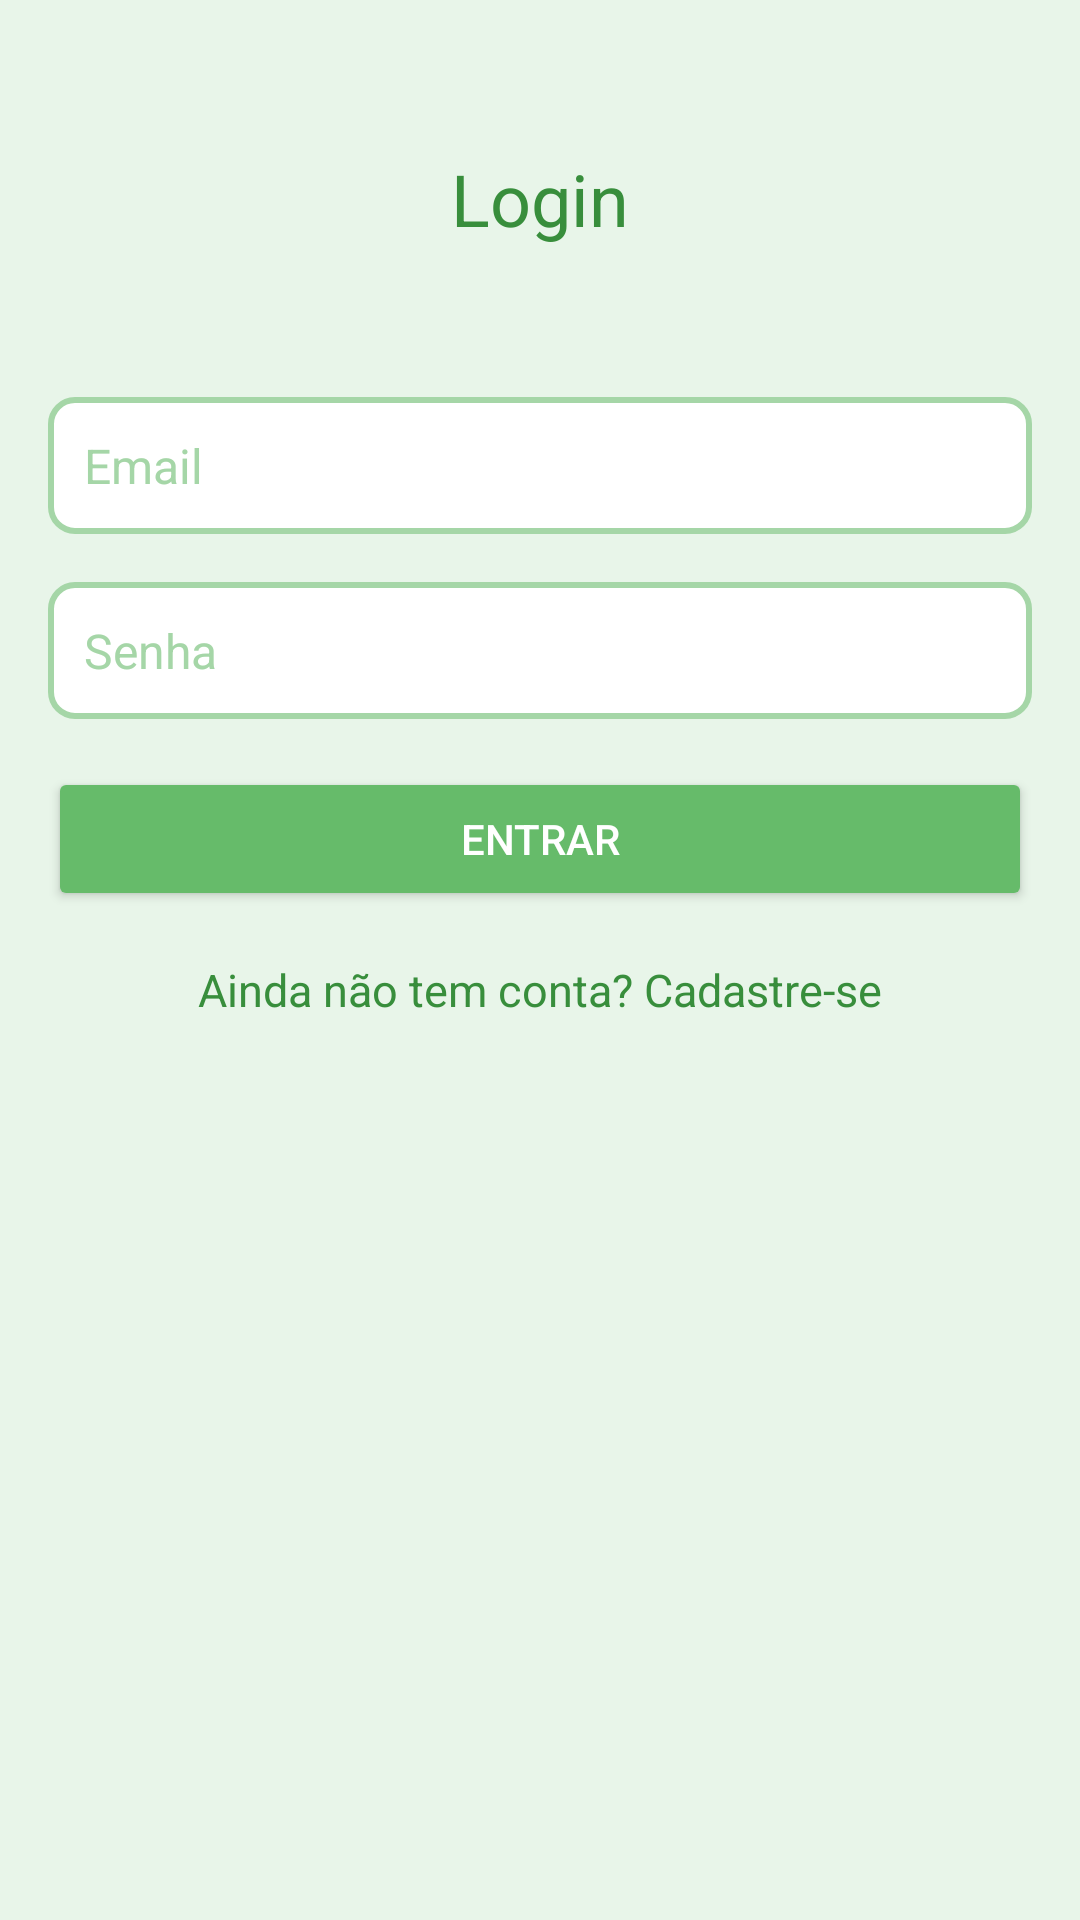

Produce the Android XML layout that renders to this screen, including the resource entries it uses.
<!-- AndroidManifest.xml: application theme Theme.EcoSage -->
<!-- res/layout/activity_login.xml -->
<androidx.constraintlayout.widget.ConstraintLayout
    xmlns:android="http://schemas.android.com/apk/res/android"
    xmlns:app="http://schemas.android.com/apk/res-auto"
    xmlns:tools="http://schemas.android.com/tools"
    android:layout_width="match_parent"
    android:layout_height="match_parent"
    android:background="#E8F5E9"
    tools:context=".view.LoginActivity">

    <TextView
        android:id="@+id/textLoginTitulo"
        android:layout_width="0dp"
        android:layout_height="wrap_content"
        android:text="Login"
        android:textSize="24sp"
        android:textColor="#388E3C"
        android:gravity="center"
        android:layout_marginTop="50dp"
        app:layout_constraintTop_toTopOf="parent"
        app:layout_constraintStart_toStartOf="parent"
        app:layout_constraintEnd_toEndOf="parent" />

    <EditText
        android:id="@+id/editEmailLogin"
        android:layout_width="0dp"
        android:layout_height="wrap_content"
        android:hint="Email"
        style="@style/EditTextStyle"
        android:inputType="textEmailAddress"
        android:layout_marginTop="50dp"
        app:layout_constraintTop_toBottomOf="@id/textLoginTitulo"
        app:layout_constraintStart_toStartOf="parent"
        app:layout_constraintEnd_toEndOf="parent"
        android:layout_marginHorizontal="16dp" />

    <EditText
        android:id="@+id/editSenhaLogin"
        android:layout_width="0dp"
        android:layout_height="wrap_content"
        android:hint="Senha"
        style="@style/EditTextStyle"
        android:inputType="textPassword"
        android:layout_marginTop="16dp"
        app:layout_constraintTop_toBottomOf="@id/editEmailLogin"
        app:layout_constraintStart_toStartOf="parent"
        app:layout_constraintEnd_toEndOf="parent"
        android:layout_marginHorizontal="16dp" />

    <Button
        android:id="@+id/btnLogin"
        android:layout_width="0dp"
        android:layout_height="wrap_content"
        android:text="Entrar"
        android:backgroundTint="#66BB6A"
        android:textColor="#FFFFFF"
        android:layout_marginTop="16dp"
        app:layout_constraintTop_toBottomOf="@id/editSenhaLogin"
        app:layout_constraintStart_toStartOf="parent"
        app:layout_constraintEnd_toEndOf="parent"
        android:layout_marginHorizontal="16dp" />

    <TextView
        android:id="@+id/textCadastroLink"
        android:layout_width="wrap_content"
        android:layout_height="wrap_content"
        android:text="Ainda não tem conta? Cadastre-se"
        android:textColor="#388E3C"
        android:textSize="15sp"
        android:layout_marginTop="16dp"
        app:layout_constraintTop_toBottomOf="@id/btnLogin"
        app:layout_constraintStart_toStartOf="parent"
        app:layout_constraintEnd_toEndOf="parent" />

</androidx.constraintlayout.widget.ConstraintLayout>
<!-- resources referenced by this layout -->
<resources>
  <style name="EditTextStyle">
          <item name="android:background">@drawable/edittext_background</item>
          <item name="android:padding">12dp</item>
          <item name="android:textColor">#2E7D32</item>
          <item name="android:textColorHint">#A5D6A7</item>
          <item name="android:textSize">16sp</item>
      </style>
  <style name="Theme.EcoSage" parent="Base.Theme.EcoSage" />
  <!-- drawable edittext_background (drawable) -->
  <?xml version="1.0" encoding="utf-8"?>
  <shape xmlns:android="http://schemas.android.com/apk/res/android">
  
      <solid android:color="#FFFFFF" />
      <stroke
          android:width="2dp"
          android:color="#A5D6A7" />
      <corners android:radius="8dp" />
      <padding
          android:left="8dp"
          android:top="8dp"
          android:right="8dp"
          android:bottom="8dp" />
  
  </shape>
  <style name="Base.Theme.EcoSage" parent="Theme.Material3.DayNight.NoActionBar">
          
          <item name="colorPrimary">#66BB6A</item>
          <item name="colorPrimaryVariant">#388E3C</item>
          <item name="colorOnPrimary">#FFFFFF</item>
  
          
          <item name="android:colorBackground">#E8F5E9</item>
  
          
          <item name="colorAccent">#A5D6A7</item>
          <item name="colorOnBackground">#2E7D32</item>
          <item name="colorOnSurface">#388E3C</item>
      </style>
</resources>
